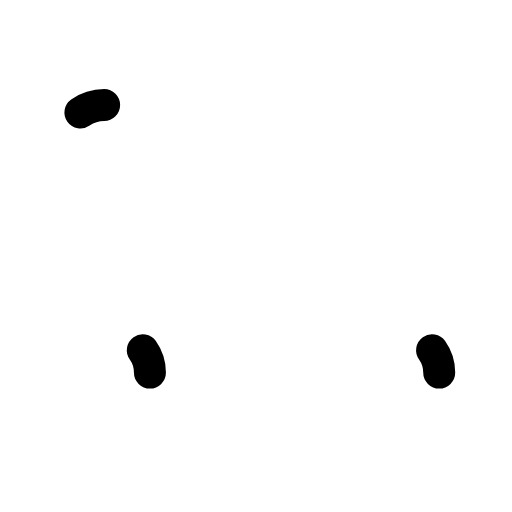
t = 0.00 s
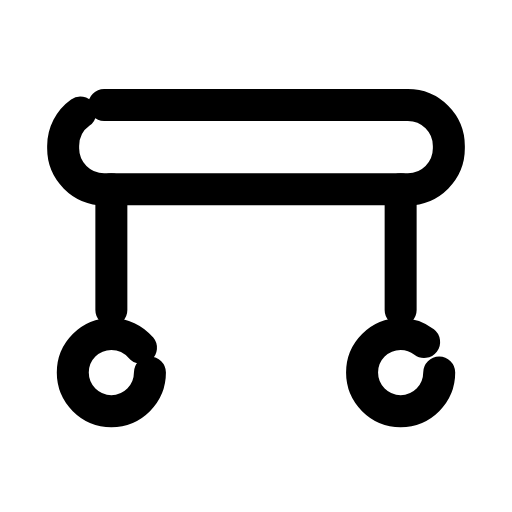
t = 0.24 s
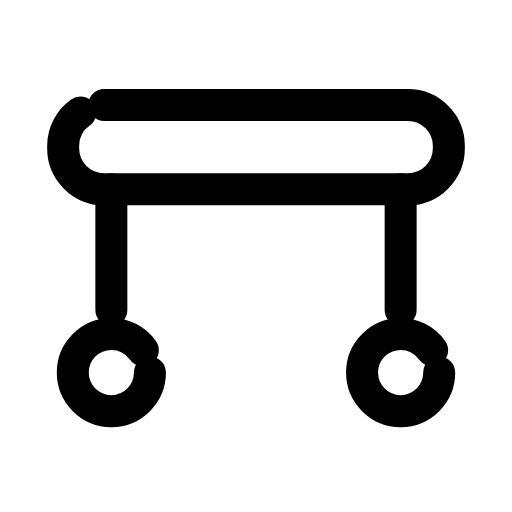
t = 0.47 s
t = 0.68 s: frame unchanged from t = 0.47 s, image omitted
t = 0.93 s: frame unchanged from t = 0.47 s, image omitted
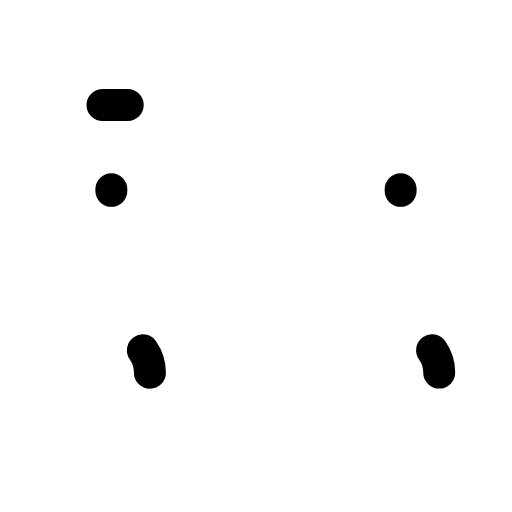
t = 1.17 s

The animated SVG that drew these frames (rendered in a browser with its animation timeline set to each time). Animation: 4 SMIL elements (animate=4); one cycle of 1.40 s, repeats indefinitely.

<svg xmlns="http://www.w3.org/2000/svg" width="24" height="24" viewBox="0 0 24 24" fill="none"><g transform="translate(-1.56 -3.554) scale(1.13)"><rect stroke="currentColor" stroke-width="1.327" stroke-linecap="round" stroke-linejoin="round" fill="none" x="4" y="7.5" width="16" height="3.5" rx="1.7" pathLength="1" stroke-dasharray="1"><animate attributeName="stroke-dashoffset" values="1;1;0;0;0;0;1;1;1" keyTimes="0;0;0.189;0.45;0.6;0.774;0.9;0.9;1" dur="1.4s" repeatCount="indefinite" calcMode="spline" keySplines="0.16 1 0.3 1;0.16 1 0.3 1;0.16 1 0.3 1;0.16 1 0.3 1;0.16 1 0.3 1;0.16 1 0.3 1;0.16 1 0.3 1;0.16 1 0.3 1"/></rect><path stroke="currentColor" stroke-width="1.327" stroke-linecap="round" stroke-linejoin="round" fill="none" d="M6 11L6 16M18 11L18 16" pathLength="1" stroke-dasharray="1"><animate attributeName="stroke-dashoffset" values="1;1;0;0;0;0;1;1;1" keyTimes="0;0.0315;0.2205;0.45;0.6;0.753;0.879;0.9;1" dur="1.4s" repeatCount="indefinite" calcMode="spline" keySplines="0.16 1 0.3 1;0.16 1 0.3 1;0.16 1 0.3 1;0.16 1 0.3 1;0.16 1 0.3 1;0.16 1 0.3 1;0.16 1 0.3 1;0.16 1 0.3 1"/></path><circle stroke="currentColor" stroke-width="1.327" stroke-linecap="round" stroke-linejoin="round" fill="none" cx="6" cy="18.6" r="1.6" pathLength="1" stroke-dasharray="1"><animate attributeName="stroke-dashoffset" values="1;1;0;0;0;0;1;1;1" keyTimes="0;0.063;0.252;0.45;0.6;0.732;0.858;0.9;1" dur="1.4s" repeatCount="indefinite" calcMode="spline" keySplines="0.16 1 0.3 1;0.16 1 0.3 1;0.16 1 0.3 1;0.16 1 0.3 1;0.16 1 0.3 1;0.16 1 0.3 1;0.16 1 0.3 1;0.16 1 0.3 1"/></circle><circle stroke="currentColor" stroke-width="1.327" stroke-linecap="round" stroke-linejoin="round" fill="none" cx="18" cy="18.6" r="1.6" pathLength="1" stroke-dasharray="1"><animate attributeName="stroke-dashoffset" values="1;1;0;0;0;0;1;1;1" keyTimes="0;0.0945;0.2835;0.45;0.6;0.711;0.837;0.9;1" dur="1.4s" repeatCount="indefinite" calcMode="spline" keySplines="0.16 1 0.3 1;0.16 1 0.3 1;0.16 1 0.3 1;0.16 1 0.3 1;0.16 1 0.3 1;0.16 1 0.3 1;0.16 1 0.3 1;0.16 1 0.3 1"/></circle></g></svg>
